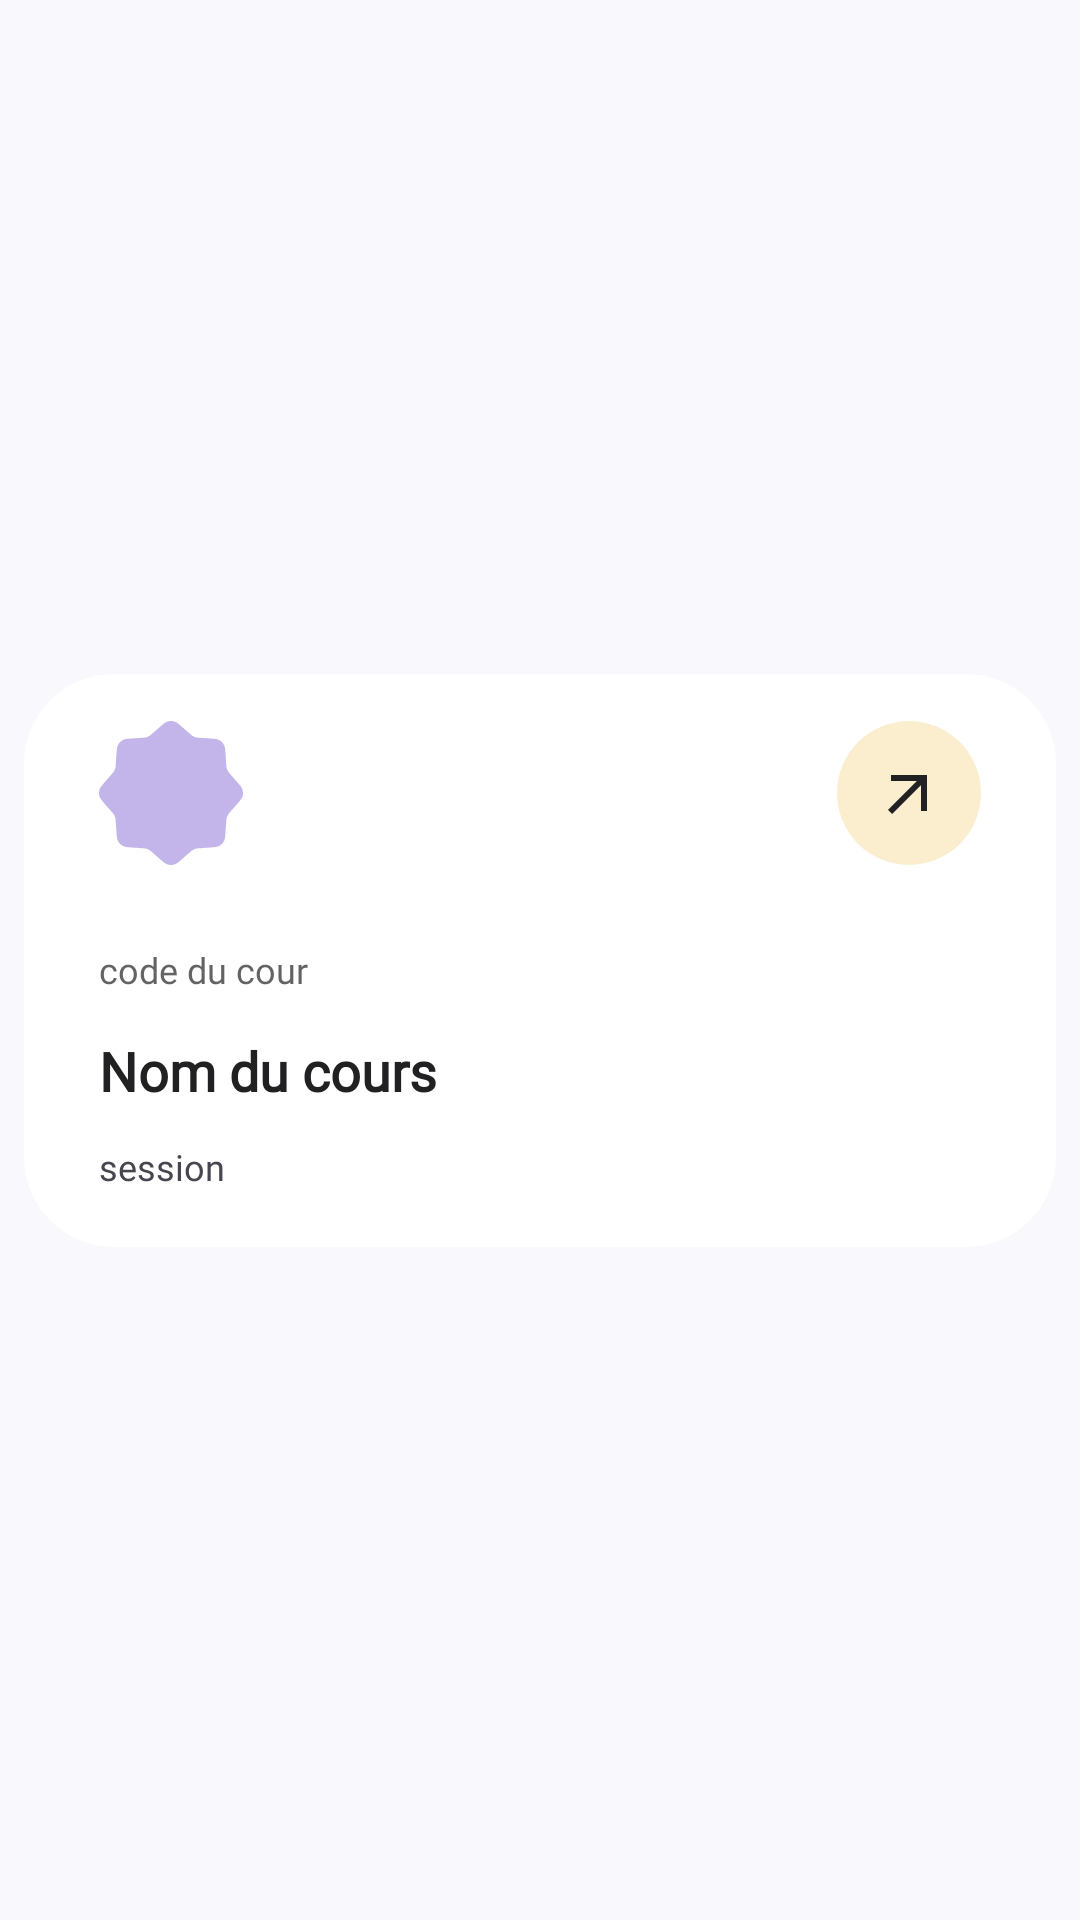

Reconstruct the res/layout file that produces this screen, plus the resources it refers to.
<!-- AndroidManifest.xml: application theme Theme.Projet_MoodlETS -->
<!-- res/layout/list_cours.xml -->
<?xml version="1.0" encoding="utf-8"?>
<androidx.constraintlayout.widget.ConstraintLayout xmlns:android="http://schemas.android.com/apk/res/android"
    xmlns:app="http://schemas.android.com/apk/res-auto"
    xmlns:tools="http://schemas.android.com/tools"
    android:orientation="vertical"
    android:layout_width="match_parent"
    android:layout_height="wrap_content"
    android:background="@color/BG"
    android:descendantFocusability="blocksDescendants"

    >

    <androidx.constraintlayout.widget.ConstraintLayout
        android:id="@+id/lvCours"
        android:layout_width="match_parent"
        android:layout_height="191dp"
        android:layout_margin="8dp"
        android:background="@drawable/forme_list_cours"
        app:layout_constraintTop_toTopOf="parent"
        app:layout_constraintBottom_toBottomOf="parent">

        <androidx.constraintlayout.widget.Guideline
            android:id="@+id/guideline13"
            android:layout_width="wrap_content"
            android:layout_height="wrap_content"
            android:orientation="horizontal"
            app:layout_constraintGuide_begin="16dp" />

        <androidx.constraintlayout.widget.Guideline
            android:id="@+id/guideline14"
            android:layout_width="wrap_content"
            android:layout_height="wrap_content"
            android:orientation="horizontal"
            app:layout_constraintGuide_end="16dp" />

        <androidx.constraintlayout.widget.Guideline
            android:id="@+id/guideline15"
            android:layout_width="wrap_content"
            android:layout_height="wrap_content"
            android:orientation="horizontal"
            app:layout_constraintGuide_begin="63dp" />

        <androidx.constraintlayout.widget.Guideline
            android:id="@+id/guideline16"
            android:layout_width="wrap_content"
            android:layout_height="wrap_content"
            android:orientation="horizontal"
            app:layout_constraintGuide_end="105dp" />

        <androidx.constraintlayout.widget.Guideline
            android:id="@+id/guideline17"
            android:layout_width="wrap_content"
            android:layout_height="wrap_content"
            android:orientation="horizontal"
            app:layout_constraintGuide_end="80dp" />

        <androidx.constraintlayout.widget.Guideline
            android:id="@+id/guideline18"
            android:layout_width="wrap_content"
            android:layout_height="wrap_content"
            android:orientation="horizontal"
            app:layout_constraintGuide_end="38dp" />

        <androidx.constraintlayout.widget.Guideline
            android:id="@+id/guideline19"
            android:layout_width="wrap_content"
            android:layout_height="wrap_content"
            android:orientation="vertical"
            app:layout_constraintGuide_begin="25dp" />

        <androidx.constraintlayout.widget.Guideline
            android:id="@+id/guideline20"
            android:layout_width="wrap_content"
            android:layout_height="wrap_content"
            android:orientation="vertical"
            app:layout_constraintGuide_end="25dp" />

        <ImageButton
            android:id="@+id/imageView3"
            android:layout_width="48dp"
            android:layout_height="48dp"
            android:background="@drawable/button_rond_fleche_gauche"
            android:contentDescription="Voir les détails du cours"
            android:padding="12dp"
            android:src="@drawable/fleche_diagonal_droite"
            app:layout_constraintBottom_toTopOf="@+id/guideline15"
            app:layout_constraintEnd_toStartOf="@+id/guideline20"
            app:layout_constraintTop_toTopOf="@+id/guideline13"
            android:focusable="false"
            android:clickable="false"/>

        <TextView
            android:id="@+id/ls_code_cours"
            android:layout_width="wrap_content"
            android:layout_height="wrap_content"
            android:fontFamily="@font/poppins_medium"
            android:text="code du cour"
            android:textColor="@color/Carbon_70"
            android:textSize="12sp"
            app:layout_constraintBottom_toTopOf="@+id/guideline17"
            app:layout_constraintStart_toStartOf="@+id/guideline19"
            app:layout_constraintTop_toTopOf="@+id/guideline16" />

        <TextView
            android:id="@+id/ls_nom_cours"
            android:layout_width="0dp"
            android:layout_height="wrap_content"
            android:fontFamily="@font/poppins_semibold"
            android:text="Nom du cours"
            android:textColor="@color/Carbon"
            android:textSize="18sp"
            android:textStyle="bold"
            app:layout_constraintBottom_toTopOf="@+id/guideline18"
            app:layout_constraintEnd_toStartOf="@+id/guideline21"
            app:layout_constraintStart_toStartOf="@+id/guideline19"
            app:layout_constraintTop_toTopOf="@+id/guideline17" />

        <androidx.constraintlayout.widget.Guideline
            android:id="@+id/guideline21"
            android:layout_width="wrap_content"
            android:layout_height="wrap_content"
            android:orientation="vertical"
            app:layout_constraintGuide_begin="282dp" />

        <TextView
            android:id="@+id/ls_session_cours"
            android:layout_width="wrap_content"
            android:layout_height="wrap_content"
            android:fontFamily="@font/poppins_light"
            android:text="session"
            android:textSize="12sp"
            app:layout_constraintBottom_toTopOf="@+id/guideline14"
            app:layout_constraintStart_toStartOf="@+id/guideline19"
            app:layout_constraintTop_toTopOf="@+id/guideline18" />

        <ImageView
            android:id="@+id/icone_cours"
            android:layout_width="48dp"
            android:layout_height="48dp"
            android:background="@drawable/squircle_mauve"
            android:scaleType="centerInside"
            app:layout_constraintBottom_toTopOf="@+id/guideline15"
            app:layout_constraintStart_toStartOf="@+id/guideline19"
            app:layout_constraintTop_toTopOf="@+id/guideline13"
            android:focusable="false"
            android:clickable="false"
            />


    </androidx.constraintlayout.widget.ConstraintLayout>


</androidx.constraintlayout.widget.ConstraintLayout>
<!-- resources referenced by this layout -->
<resources>
  <color name="BG">#F9F8FD</color>
  <color name="Carbon">#212022</color>
  <color name="Carbon_70">#B3212022</color>
  <!-- drawable button_rond_fleche_gauche (drawable) -->
  <?xml version="1.0" encoding="utf-8"?>
  <shape xmlns:android="http://schemas.android.com/apk/res/android">
      <corners android:radius="100dp"/>
      <solid android:color="#FBEECE"/>
  
  </shape>
  <!-- drawable fleche_diagonal_droite (drawable) -->
  <vector xmlns:android="http://schemas.android.com/apk/res/android"
      android:width="24dp"
      android:height="24dp"
      android:viewportWidth="24"
      android:viewportHeight="24">
      <path
          android:fillColor="#212022"
          android:pathData="M6,6l0,2l8.59,0l-9.59,9.59l1.41,1.41l9.59,-9.59l0,8.59l2,0l0,-12z"/>
  </vector>
  <!-- drawable forme_list_cours (drawable) -->
  <?xml version="1.0" encoding="utf-8"?>
  <shape xmlns:android="http://schemas.android.com/apk/res/android">
      <solid android:color="@color/Blanc" />
  
      <corners
          android:radius="30dp" />
  </shape>
  <!-- drawable squircle_mauve: vector/xml drawable (drawable, 2414 chars, omitted) -->
  <style name="Theme.Projet_MoodlETS" parent="Base.Theme.Projet_MoodlETS">
          <item name="android:windowOptOutEdgeToEdgeEnforcement" tools:targetApi="35">true</item>
      </style>
  <color name="Blanc">#FFFFFFFF</color>
  <style name="Base.Theme.Projet_MoodlETS" parent="Theme.Material3.DayNight.NoActionBar">
      </style>
</resources>
